Labelled photos from "training", an image-classification folder in arfianaja/deteksi_jenis_awan. The possible labels are: cumulunimbus, cumulus, nimbostratus, stratocumulus, stratus.

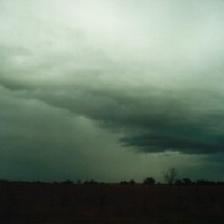
Label: nimbostratus

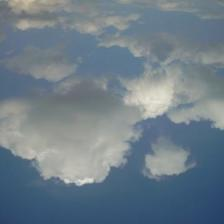
Label: cumulus

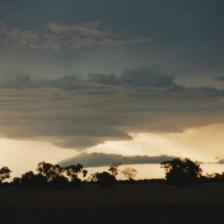
Label: stratus

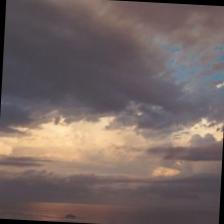
Label: cumulunimbus

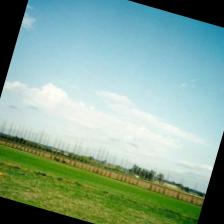
Label: stratus

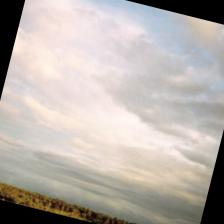
Label: stratocumulus
